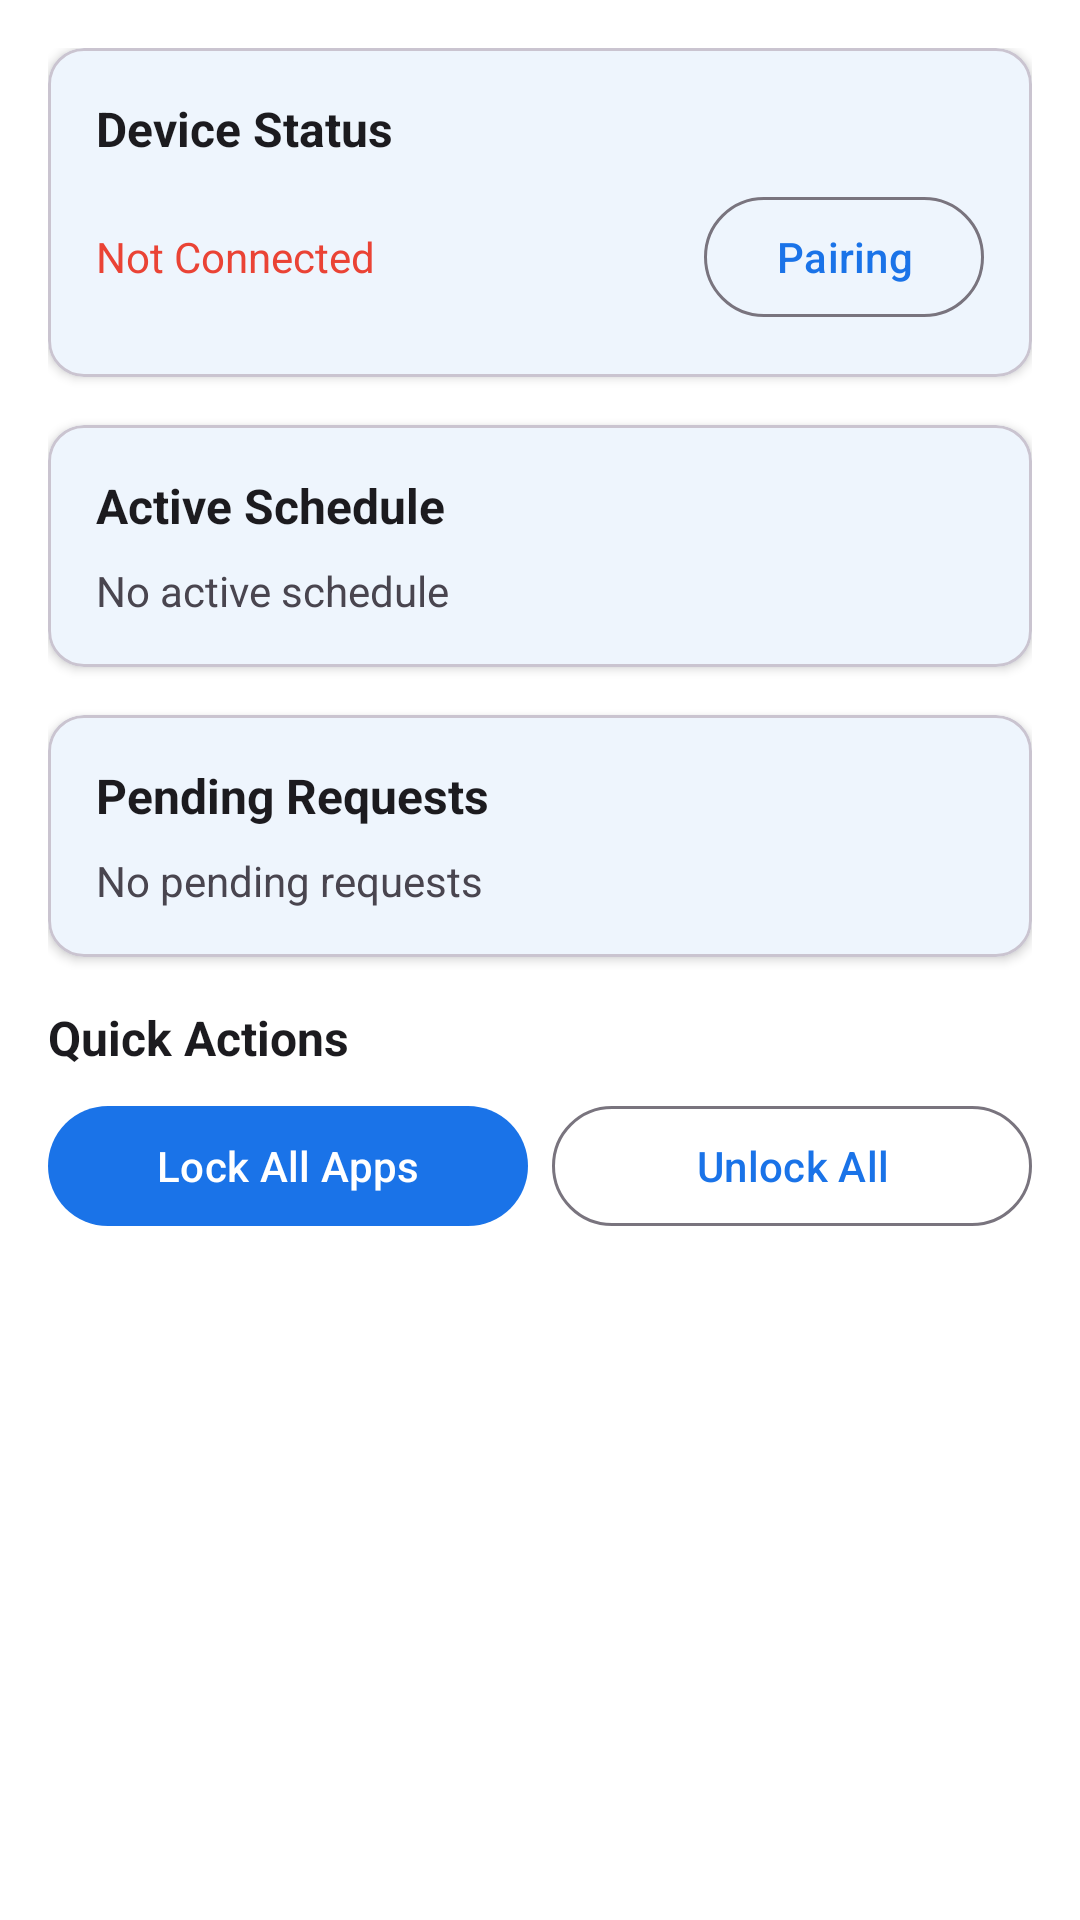

Layout XML and referenced resources for this Android screen:
<!-- AndroidManifest.xml: application theme Theme.FocusGuardPro -->
<!-- res/layout/fragment_parent_dashboard.xml -->
<?xml version="1.0" encoding="utf-8"?>
<ScrollView xmlns:android="http://schemas.android.com/apk/res/android"
    xmlns:app="http://schemas.android.com/apk/res-auto"
    android:layout_width="match_parent"
    android:layout_height="match_parent"
    android:background="?attr/colorSurface">

    <LinearLayout
        android:layout_width="match_parent"
        android:layout_height="wrap_content"
        android:orientation="vertical"
        android:padding="@dimen/spacing_md">

        
        <com.google.android.material.card.MaterialCardView
            android:layout_width="match_parent"
            android:layout_height="wrap_content"
            android:layout_marginBottom="@dimen/spacing_md"
            app:cardCornerRadius="@dimen/card_corner_radius"
            app:cardElevation="2dp">

            <LinearLayout
                android:layout_width="match_parent"
                android:layout_height="wrap_content"
                android:orientation="vertical"
                android:padding="@dimen/spacing_md">

                <TextView
                    android:layout_width="wrap_content"
                    android:layout_height="wrap_content"
                    android:text="@string/device_status"
                    android:textColor="?attr/colorOnSurface"
                    android:textSize="@dimen/text_size_subtitle"
                    android:textStyle="bold"
                    android:layout_marginBottom="@dimen/spacing_sm" />

                <LinearLayout
                    android:layout_width="match_parent"
                    android:layout_height="wrap_content"
                    android:gravity="center_vertical"
                    android:orientation="horizontal">

                    <TextView
                        android:id="@+id/tvConnectionStatus"
                        android:layout_width="0dp"
                        android:layout_height="wrap_content"
                        android:layout_weight="1"
                        android:text="@string/not_connected"
                        android:textColor="@color/status_locked"
                        android:textSize="@dimen/text_size_body" />

                    <com.google.android.material.button.MaterialButton
                        android:id="@+id/btnPairDevice"
                        android:layout_width="wrap_content"
                        android:layout_height="wrap_content"
                        android:text="@string/nav_pairing"
                        style="@style/Widget.Material3.Button.OutlinedButton" />

                </LinearLayout>
            </LinearLayout>
        </com.google.android.material.card.MaterialCardView>

        
        <com.google.android.material.card.MaterialCardView
            android:layout_width="match_parent"
            android:layout_height="wrap_content"
            android:layout_marginBottom="@dimen/spacing_md"
            app:cardCornerRadius="@dimen/card_corner_radius"
            app:cardElevation="2dp">

            <LinearLayout
                android:layout_width="match_parent"
                android:layout_height="wrap_content"
                android:orientation="vertical"
                android:padding="@dimen/spacing_md">

                <TextView
                    android:layout_width="wrap_content"
                    android:layout_height="wrap_content"
                    android:text="@string/active_schedule"
                    android:textColor="?attr/colorOnSurface"
                    android:textSize="@dimen/text_size_subtitle"
                    android:textStyle="bold"
                    android:layout_marginBottom="@dimen/spacing_sm" />

                <TextView
                    android:id="@+id/tvActiveSchedule"
                    android:layout_width="wrap_content"
                    android:layout_height="wrap_content"
                    android:text="@string/no_schedule"
                    android:textColor="?attr/colorOnSurfaceVariant"
                    android:textSize="@dimen/text_size_body" />

            </LinearLayout>
        </com.google.android.material.card.MaterialCardView>

        
        <com.google.android.material.card.MaterialCardView
            android:layout_width="match_parent"
            android:layout_height="wrap_content"
            android:layout_marginBottom="@dimen/spacing_md"
            app:cardCornerRadius="@dimen/card_corner_radius"
            app:cardElevation="2dp">

            <LinearLayout
                android:layout_width="match_parent"
                android:layout_height="wrap_content"
                android:orientation="vertical"
                android:padding="@dimen/spacing_md">

                <LinearLayout
                    android:layout_width="match_parent"
                    android:layout_height="wrap_content"
                    android:gravity="center_vertical"
                    android:orientation="horizontal"
                    android:layout_marginBottom="@dimen/spacing_sm">

                    <TextView
                        android:layout_width="0dp"
                        android:layout_height="wrap_content"
                        android:layout_weight="1"
                        android:text="@string/pending_requests"
                        android:textColor="?attr/colorOnSurface"
                        android:textSize="@dimen/text_size_subtitle"
                        android:textStyle="bold" />

                    <com.google.android.material.chip.Chip
                        android:id="@+id/chipRequestCount"
                        android:layout_width="wrap_content"
                        android:layout_height="wrap_content"
                        android:text="0"
                        android:visibility="gone" />

                </LinearLayout>

                <TextView
                    android:id="@+id/tvNoRequests"
                    android:layout_width="wrap_content"
                    android:layout_height="wrap_content"
                    android:text="@string/no_requests"
                    android:textColor="?attr/colorOnSurfaceVariant"
                    android:textSize="@dimen/text_size_body"
                    android:visibility="visible" />

                <androidx.recyclerview.widget.RecyclerView
                    android:id="@+id/rvRecentRequests"
                    android:layout_width="match_parent"
                    android:layout_height="wrap_content"
                    android:nestedScrollingEnabled="false"
                    android:visibility="gone" />

            </LinearLayout>
        </com.google.android.material.card.MaterialCardView>

        
        <TextView
            android:layout_width="wrap_content"
            android:layout_height="wrap_content"
            android:text="Quick Actions"
            android:textColor="?attr/colorOnSurface"
            android:textSize="@dimen/text_size_subtitle"
            android:textStyle="bold"
            android:layout_marginBottom="@dimen/spacing_sm" />

        <LinearLayout
            android:layout_width="match_parent"
            android:layout_height="wrap_content"
            android:orientation="horizontal">

            <com.google.android.material.button.MaterialButton
                android:id="@+id/btnLockAll"
                android:layout_width="0dp"
                android:layout_height="wrap_content"
                android:layout_weight="1"
                android:layout_marginEnd="@dimen/spacing_sm"
                android:text="Lock All Apps"
                style="@style/Widget.Material3.Button" />

            <com.google.android.material.button.MaterialButton
                android:id="@+id/btnUnlockAll"
                android:layout_width="0dp"
                android:layout_height="wrap_content"
                android:layout_weight="1"
                android:text="Unlock All"
                style="@style/Widget.Material3.Button.OutlinedButton" />

        </LinearLayout>

    </LinearLayout>
</ScrollView>
<!-- resources referenced by this layout -->
<resources>
  <color name="status_locked">#EA4335</color>
  <dimen name="card_corner_radius">12dp</dimen>
  <dimen name="spacing_md">16dp</dimen>
  <dimen name="spacing_sm">8dp</dimen>
  <dimen name="text_size_body">14sp</dimen>
  <dimen name="text_size_subtitle">16sp</dimen>
  <string name="active_schedule">Active Schedule</string>
  <string name="device_status">Device Status</string>
  <string name="nav_pairing">Pairing</string>
  <string name="no_requests">No pending requests</string>
  <string name="no_schedule">No active schedule</string>
  <string name="not_connected">Not Connected</string>
  <string name="pending_requests">Pending Requests</string>
  <style name="Theme.FocusGuardPro" parent="Theme.Material3.Light.NoActionBar">
          <item name="colorPrimary">@color/primary</item>
          <item name="colorPrimaryVariant">@color/primary_variant</item>
          <item name="colorOnPrimary">@color/on_primary</item>
          <item name="colorSecondary">@color/secondary</item>
          <item name="colorSecondaryVariant">@color/secondary_variant</item>
          <item name="colorOnSecondary">@color/on_secondary</item>
          <item name="android:colorBackground">@color/background</item>
          <item name="colorSurface">@color/surface</item>
          <item name="colorOnSurface">@color/on_surface</item>
          <item name="colorError">@color/error</item>
          <item name="colorOnError">@color/on_error</item>
          <item name="android:windowBackground">@color/background</item>
          <item name="android:statusBarColor">@color/primary</item>
          <item name="android:navigationBarColor">@color/surface</item>
      </style>
  <color name="primary">#1A73E8</color>
  <color name="primary_variant">#1557B0</color>
  <color name="on_primary">#FFFFFF</color>
  <color name="secondary">#03DAC6</color>
  <color name="secondary_variant">#018786</color>
  <color name="on_secondary">#000000</color>
  <color name="background">#FAFAFA</color>
  <color name="surface">#FFFFFF</color>
  <color name="on_surface">#1C1B1F</color>
  <color name="error">#B00020</color>
  <color name="on_error">#FFFFFF</color>
</resources>
